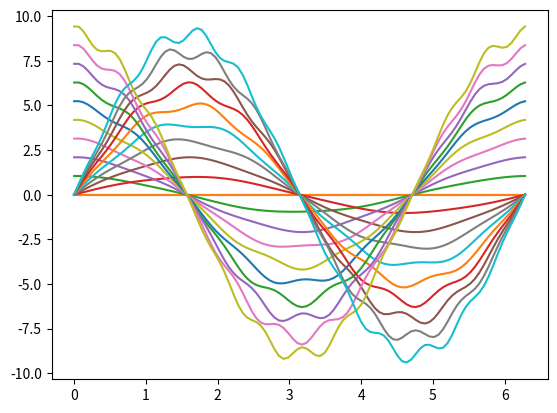

The script that saved this image:
# APPM 4600 - HW#2
# Author: Becca Blum
#***********************************
import numpy as np
import matplotlib.pyplot as plt 
import math

## Question 4

# a)
t = np.arange(0,np.pi,np.pi/30)
Y = np.cos(t)
S = np.sum(np.dot(t,Y))

print("the sum is: " + str(S))

# b)
R = 1.2
dr = 0.1
f = 15
p = 0
theta = np.linspace(0,2*np.pi,100)

x = lambda theta,R,dr,f,p: R*(1+dr*np.sin(f*theta+p))*np.cos(theta)
y = lambda theta,R,dr,f,p: R*(1+dr*np.sin(f*theta+p))*np.sin(theta)

w = x(theta,R,dr,f,p)
v = y(theta,R,dr,f,p)

#plt.plot(theta,w)
#plt.plot(theta,v)

#plt.show()

R = 1.2
dr = 0.05
f = 2
p = 1.2

for i in range(10):
    w = x(theta,i,dr,2+i,p)
    v = y(theta,i,dr,2+i,p)
    plt.plot(theta,w)
    plt.plot(theta,v)

plt.show


